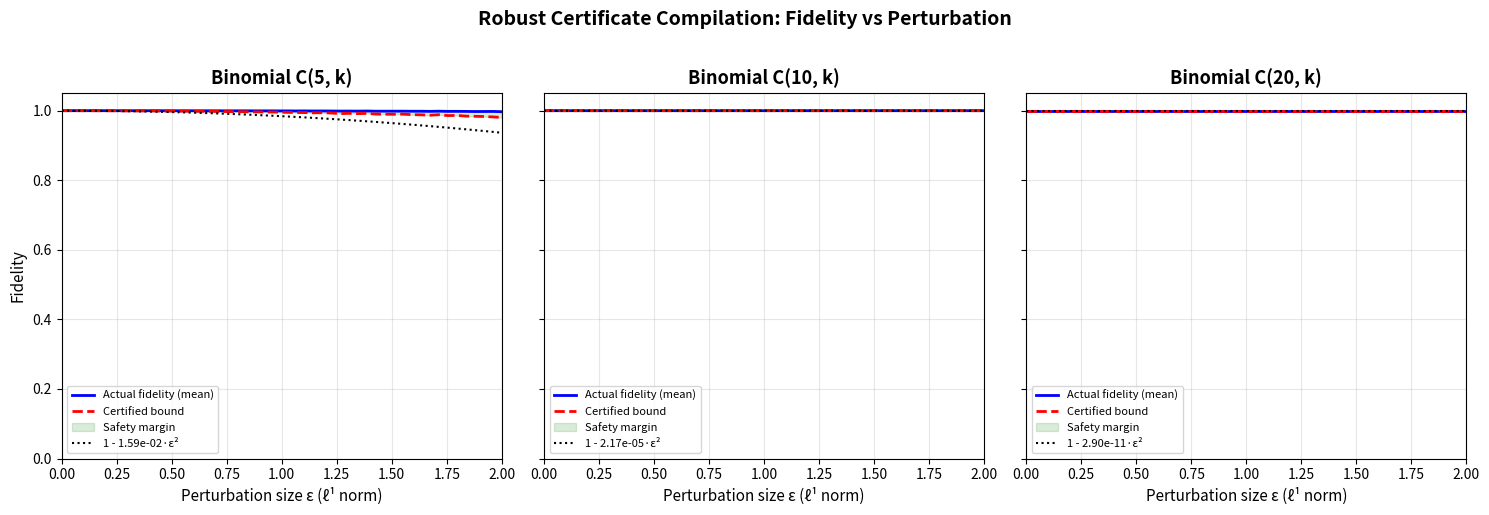

Here is the Python script that generated this plot:
#!/usr/bin/env python3
"""
Visualization: Fidelity Landscape Under Perturbation

This script visualizes how fidelity degrades as coefficient vectors are
perturbed away from exact Lorentzian families, confirming the quadratic
bound F ≥ 1 - C·ε² proved in the formal development.

Creates a figure showing:
1. Actual fidelity vs perturbation size (empirical)
2. Certified lower bound (theorem)
3. The quadratic envelope
"""

import numpy as np
import matplotlib.pyplot as plt
from math import comb

def l2_norm(w):
    return np.sqrt(np.sum(w**2))

def normalized_vec(w):
    norm = l2_norm(w)
    return w / norm if norm > 1e-15 else np.zeros_like(w)

def fidelity(w, v):
    return float(np.sum(normalized_vec(w) * normalized_vec(v))**2)

def tv_dist(w, v):
    return 0.5 * np.sum(np.abs(w - v))

def certified_bound(w, v):
    min_norm = min(l2_norm(w), l2_norm(v))
    if min_norm < 1e-15:
        return 0.0
    return max(1.0 - 4.0 * np.sum((w - v)**2) / min_norm**2, 0.0)

# Parameters
n_values = [5, 10, 20]
n_eps = 50
eps_range = np.linspace(0, 2.0, n_eps)
n_trials = 20

fig, axes = plt.subplots(1, 3, figsize=(15, 5), sharey=True)

for idx, n in enumerate(n_values):
    ax = axes[idx]
    exact = np.array([comb(n, k) for k in range(n + 1)], dtype=float)
    
    actual_fids = np.zeros((n_trials, n_eps))
    bounds = np.zeros((n_trials, n_eps))
    tv_dists = np.zeros((n_trials, n_eps))
    
    for trial in range(n_trials):
        rng = np.random.RandomState(trial)
        for j, eps in enumerate(eps_range):
            noise = rng.exponential(1.0, size=len(exact))
            noise = noise / np.sum(noise) * eps if np.sum(noise) > 0 else noise
            perturbed = exact + noise
            
            actual_fids[trial, j] = fidelity(perturbed, exact)
            bounds[trial, j] = certified_bound(perturbed, exact)
            tv_dists[trial, j] = tv_dist(perturbed, exact)
    
    # Plot individual trials (light)
    for trial in range(min(n_trials, 5)):
        ax.plot(eps_range, actual_fids[trial], 'b-', alpha=0.15, linewidth=0.5)
    
    # Plot mean
    mean_fid = np.mean(actual_fids, axis=0)
    mean_bound = np.mean(bounds, axis=0)
    
    ax.plot(eps_range, mean_fid, 'b-', linewidth=2, label='Actual fidelity (mean)')
    ax.plot(eps_range, mean_bound, 'r--', linewidth=2, label='Certified bound')
    
    # Shade the gap
    ax.fill_between(eps_range, mean_bound, mean_fid, alpha=0.15, color='green',
                    label='Safety margin')
    
    # Quadratic reference
    norm_exact = l2_norm(exact)
    C_ref = 4.0 / norm_exact**2
    quadratic = 1.0 - C_ref * eps_range**2
    ax.plot(eps_range, np.maximum(quadratic, 0), 'k:', linewidth=1.5,
            label=f'1 - {C_ref:.2e}·ε²')
    
    ax.set_xlabel('Perturbation size ε (ℓ¹ norm)', fontsize=11)
    if idx == 0:
        ax.set_ylabel('Fidelity', fontsize=11)
    ax.set_title(f'Binomial C({n}, k)', fontsize=13, fontweight='bold')
    ax.set_ylim([0.0, 1.05])
    ax.set_xlim([0, 2.0])
    ax.legend(fontsize=8, loc='lower left')
    ax.grid(True, alpha=0.3)

plt.suptitle('Robust Certificate Compilation: Fidelity vs Perturbation',
             fontsize=14, fontweight='bold', y=1.02)
plt.tight_layout()
plt.savefig('viz_fidelity_landscape.png', dpi=150, bbox_inches='tight')
print("Saved viz_fidelity_landscape.png")
